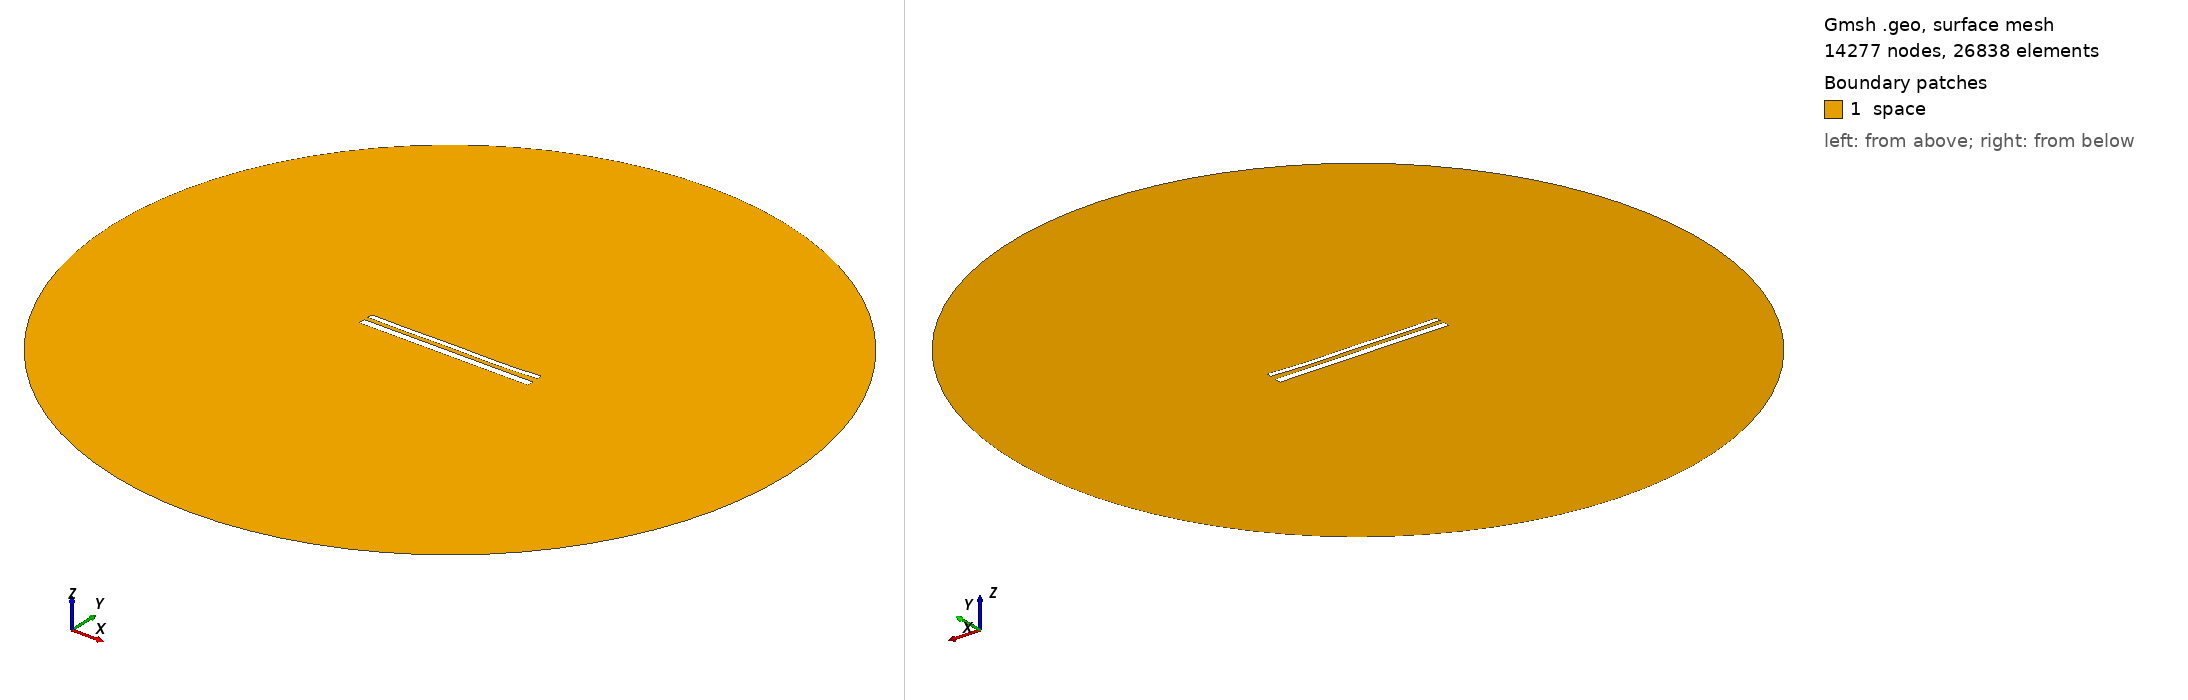

Gmsh geometry script, surface-meshed: 14277 nodes, 26838 surface elements. Boundary patches (legend numbers): 1 space. Left view from above one corner, right view from below the opposite corner. Legend entries are the model's physical surfaces. The drawing asked Gmsh for element sizes between 1% and 20% of the model's largest extent; the script's own settings can give other sizes.

=== 12391.geo (drawn) ===
//---------------------------------------
// Geometry kernel
//---------------------------------------

SetFactory("OpenCASCADE");



//---------------------------------------
// Parameters of the geometry
//---------------------------------------

// Overetch of the upper plate
overetch = 0.375;

// Distance between the plates
distance = 2.5;

// Discretization over the x axis (for the deformation)
nx = 50; 

// Length of the plate
L = 100 - overetch; 

// Number of modes
n = 4; 

// 1st mode coefficient
coeff(1) = 0.15;
beta(1) = 0.596864 * 3.1415926535 / L;

// 2nd mode coefficient
coeff(2) = -0.15;
beta(2) = 1.49418 * 3.1415926535 / L;

// 3rd mode coefficient
coeff(3) = 0.07499999999999998;
beta(3) = 2.50025 * 3.1415926535 / L;

// 4th mode coefficient
coeff(4) = -0.15;
beta(4) = 3.49999 * 3.1415926535 / L;



//---------------------------------------
// Upper plate (deformed rectangle)
//---------------------------------------

// Coordiantes of the upper plate
xmin = -50;
xmax = 50 - overetch;

// Height of the upper plate
yheight = 4 - 2 * overetch;

// Indexes of the points
UpperID[] = {};
LowerID[] = {};
LeftID[] = {};
RightID[] = {};

// Point index
p = 1;

// Horizontal edges
For i In {1:nx}
    x = xmin + (i-1)*(xmax - xmin)/(nx-1);

    y_bottom = distance / 2 + overetch;
    For j In {1:n}
        C = (Cosh(beta(j)*L) + Cos(beta(j)*L)) / (Sinh(beta(j)*L) + Sin(beta(j)*L));
        y_bottom  = y_bottom + coeff(j) * (Cosh(beta(j)*(x+50)) - Cos(beta(j)*(x+50)) - C * (Sinh(beta(j)*(x+50)) - Sin(beta(j)*(x+50))));
    EndFor

    y_top = y_bottom + yheight;

    Point(p) = {x, y_top, 0, 1.0};
    UpperID[i] = p;
    p = p + 1;

    Point(p) = {x, y_bottom, 0, 1.0};
    LowerID[i] = p;
    p = p + 1;
EndFor

// Create point lists
UpperPts[] = {}; LowerPts[] = {};
For i In {1:nx}
  UpperPts[] += {UpperID[i]};
  LowerPts[] += {LowerID[i]};
EndFor

// Build splines
Spline(1) = {UpperPts[]};
Spline(2) = {LowerPts[]};
Line(3) = {LowerPts[nx-1], UpperPts[nx-1]};
Line(4) = {LowerPts[0], UpperPts[0]};

// Build the plane surface
Curve Loop(1) = {2, 3, -1, -4};
Plane Surface(1) = {1};



//---------------------------------------
// Lower plate (rectangle)
//---------------------------------------

// Vertices
Point(1001) = {-50, -1, 0, 1.0};
Point(1002) = { 50, -1, 0, 1.0};
Point(1003) = { 50,  -5, 0, 1.0};
Point(1004) = {-50,  -5, 0, 1.0};

// Edges
Line(5) = {1001, 1002};
Line(6) = {1002, 1003};
Line(7) = {1003, 1004};
Line(8) = {1004, 1001};

// Plane surface
Line Loop(2) = {5, 6, 7, 8};
Plane Surface(2) = {2}; 



//---------------------------------------
// Outer (fictious) boundary
//---------------------------------------

// Points
Point(1005) = {0, 0, 0};       // Center
Point(1006) = {200, 0, 0};     // Start point
Point(1007) = {0, 200, 0};     // 90 degrees
Point(1008) = {-200, 0, 0};    // 180 degrees
Point(1009) = {0, -200, 0};    // 270 degrees

// Circle arcs (each needs start, center, end)
Circle(9) = {1006, 1005, 1007};
Circle(10) = {1007, 1005, 1008};
Circle(11) = {1008, 1005, 1009};
Circle(12) = {1009, 1005, 1006};

// Plane surface for the entire domain
Curve Loop(3) = {9, 10, 11, 12};
Surface(3) = {3};

// Subtract the plates from the whole domain to obtain the actual domain where we want to solve the equations
BooleanDifference{ Surface{3}; Delete; }{ Surface{1}; Surface{2}; Delete; }




//---------------------------------------
// Transfinite Lines/Curves
//---------------------------------------

// Set the number of points on the boundaries
r = 7;

// Plates
Transfinite Curve {1, 2} = 50*r Using Progression 1;
Transfinite Curve {3, 4} = 2*r Using Progression 1;
Transfinite Line {5, 7} = 50*r Using Progression 1;
Transfinite Line {6, 8} = 2*r Using Progression 1;

// Outer boundary
Transfinite Line {9, 10, 11, 12} = 20 Using Progression 1;



//---------------------------------------
// Physical groups
//---------------------------------------                

// Physical curves (boundaries)
Physical Line("force_segment", 10) = {2};
Physical Line("upper_plate", 11) = {1, 3, 4};
Physical Line("lower_plate", 12) = {5, 6, 7, 8};
Physical Line("boundary", 20) = {9, 10, 11, 12};

// Physical Surfaces
Physical Surface("space", 30) = {3};



//---------------------------------------
// 6. Generate the Mesh
//---------------------------------------

// 2D mesh generation
Mesh 2;
